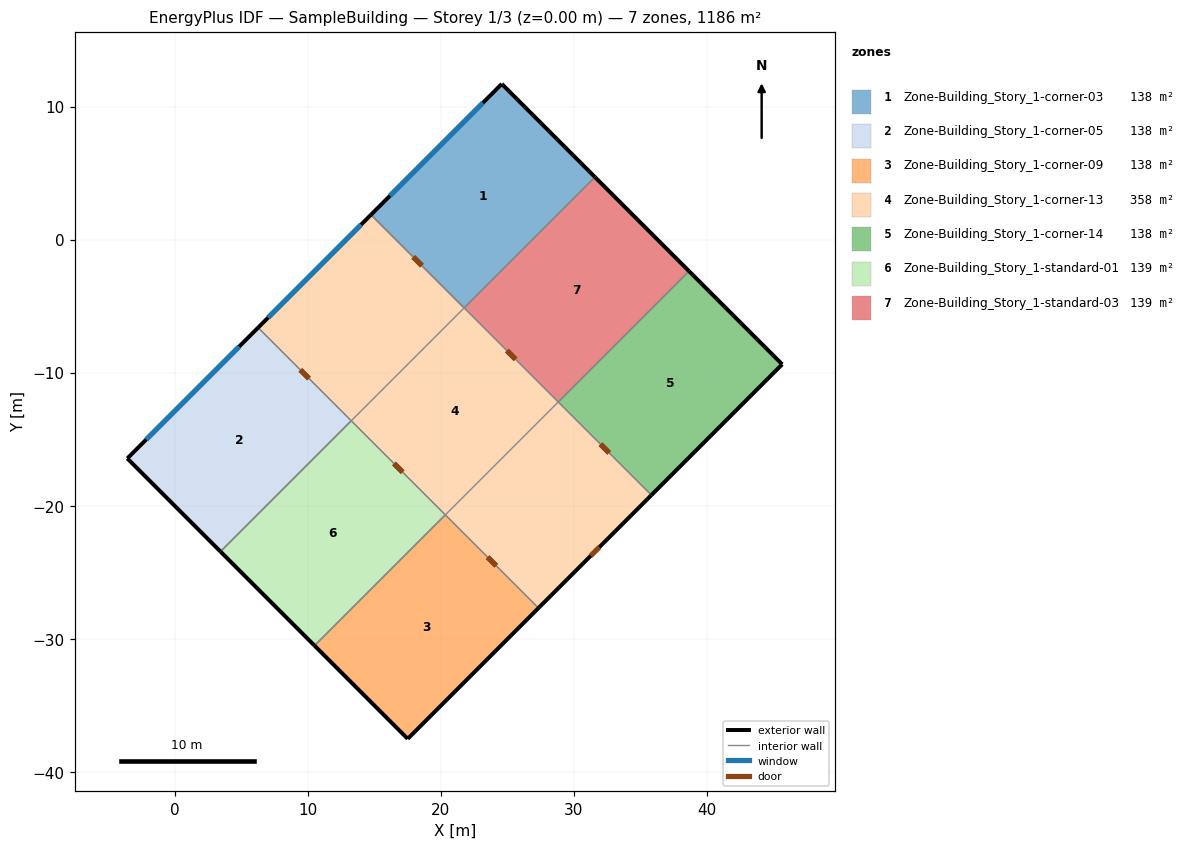
=== STOREY PLAN SPEC (per zone: floor XY polygon, exterior-wall plan segments, windows/doors) ===
zone 1: Zone-Building_Story_1-corner-03  (137.6 m²)
  floor: (24.58, 11.71) (31.58, 4.71) (21.75, -5.12) (14.75, 1.88)
  exterior wall: (31.58, 4.71) – (24.58, 11.71)  [9.9 m]
  exterior wall: (24.58, 11.71) – (14.75, 1.88)  [13.9 m]
    window: (23.16, 10.29) – (16.17, 3.31)  [18.5 m²]
  interior walls: 4
zone 2: Zone-Building_Story_1-corner-05  (137.6 m²)
  floor: (6.26, -6.60) (13.27, -13.60) (3.44, -23.43) (-3.56, -16.43)
  exterior wall: (6.26, -6.60) – (-3.56, -16.43)  [13.9 m]
    window: (4.84, -8.02) – (-2.14, -15.01)  [18.5 m²]
  exterior wall: (-3.56, -16.43) – (3.44, -23.43)  [9.9 m]
  interior walls: 3
zone 3: Zone-Building_Story_1-corner-09  (137.6 m²)
  floor: (20.34, -20.67) (27.34, -27.67) (17.51, -37.50) (10.51, -30.50)
  exterior wall: (17.51, -37.50) – (27.34, -27.67)  [13.9 m]
  exterior wall: (10.51, -30.50) – (17.51, -37.50)  [9.9 m]
  interior walls: 3
zone 4: Zone-Building_Story_1-corner-13  (357.6 m²)
  floor: (14.75, 1.88) (35.82, -19.19) (27.34, -27.67) (6.26, -6.60)
  exterior wall: (27.34, -27.67) – (35.82, -19.19)  [12.0 m]
    door: (31.26, -23.75) – (31.90, -23.11)  [2.0 m²]
  exterior wall: (14.75, 1.88) – (6.26, -6.60)  [12.0 m]
    window: (14.00, 1.13) – (7.02, -5.85)  [18.5 m²]
  interior walls: 9
zone 5: Zone-Building_Story_1-corner-14  (137.6 m²)
  floor: (38.65, -2.36) (45.65, -9.36) (35.82, -19.19) (28.82, -12.19)
  exterior wall: (35.82, -19.19) – (45.65, -9.36)  [13.9 m]
  exterior wall: (45.65, -9.36) – (38.65, -2.36)  [9.9 m]
  interior walls: 3
zone 6: Zone-Building_Story_1-standard-01  (139.0 m²)
  floor: (13.27, -13.60) (20.34, -20.67) (10.51, -30.50) (3.44, -23.43)
  exterior wall: (3.44, -23.43) – (10.51, -30.50)  [10.0 m]
  interior walls: 3
zone 7: Zone-Building_Story_1-standard-03  (139.0 m²)
  floor: (31.58, 4.71) (38.65, -2.36) (28.82, -12.19) (21.75, -5.12)
  exterior wall: (38.65, -2.36) – (31.58, 4.71)  [10.0 m]
  interior walls: 3

=== DERIVED (storey summary) ===
Building: SampleBuilding
Storey: 1 of 3  (floor level z = 0.00 m)
Storey gross floor area: 1186.0 m²
Zones on this storey: 7
  - Zone-Building_Story_1-corner-03: floor 137.6 m²; exterior wall 23.8 m (95.2 m²); 1 window(s) 18.5 m²; WWR 19.4%
  - Zone-Building_Story_1-corner-05: floor 137.6 m²; exterior wall 23.8 m (95.2 m²); 1 window(s) 18.5 m²; WWR 19.4%
  - Zone-Building_Story_1-corner-09: floor 137.6 m²; exterior wall 23.8 m (95.2 m²); WWR 0.0%
  - Zone-Building_Story_1-corner-13: floor 357.6 m²; exterior wall 24.0 m (96.0 m²); 1 window(s) 18.5 m²; WWR 19.3%; 1 door(s)
  - Zone-Building_Story_1-corner-14: floor 137.6 m²; exterior wall 23.8 m (95.2 m²); WWR 0.0%
  - Zone-Building_Story_1-standard-01: floor 139.0 m²; exterior wall 10.0 m (38.5 m²); WWR 0.0%
  - Zone-Building_Story_1-standard-03: floor 139.0 m²; exterior wall 10.0 m (38.5 m²); WWR 0.0%
Zone adjacency (shared interzone walls):
  - Zone-Building_Story_1-corner-03 ↔ Zone-Building_Story_1-corner-13
  - Zone-Building_Story_1-corner-03 ↔ Zone-Building_Story_1-standard-03
  - Zone-Building_Story_1-corner-05 ↔ Zone-Building_Story_1-corner-13
  - Zone-Building_Story_1-corner-05 ↔ Zone-Building_Story_1-standard-01
  - Zone-Building_Story_1-corner-09 ↔ Zone-Building_Story_1-corner-13
  - Zone-Building_Story_1-corner-09 ↔ Zone-Building_Story_1-standard-01
  - Zone-Building_Story_1-corner-13 ↔ Zone-Building_Story_1-corner-14
  - Zone-Building_Story_1-corner-13 ↔ Zone-Building_Story_1-standard-01
  - Zone-Building_Story_1-corner-13 ↔ Zone-Building_Story_1-standard-03
  - Zone-Building_Story_1-corner-14 ↔ Zone-Building_Story_1-standard-03